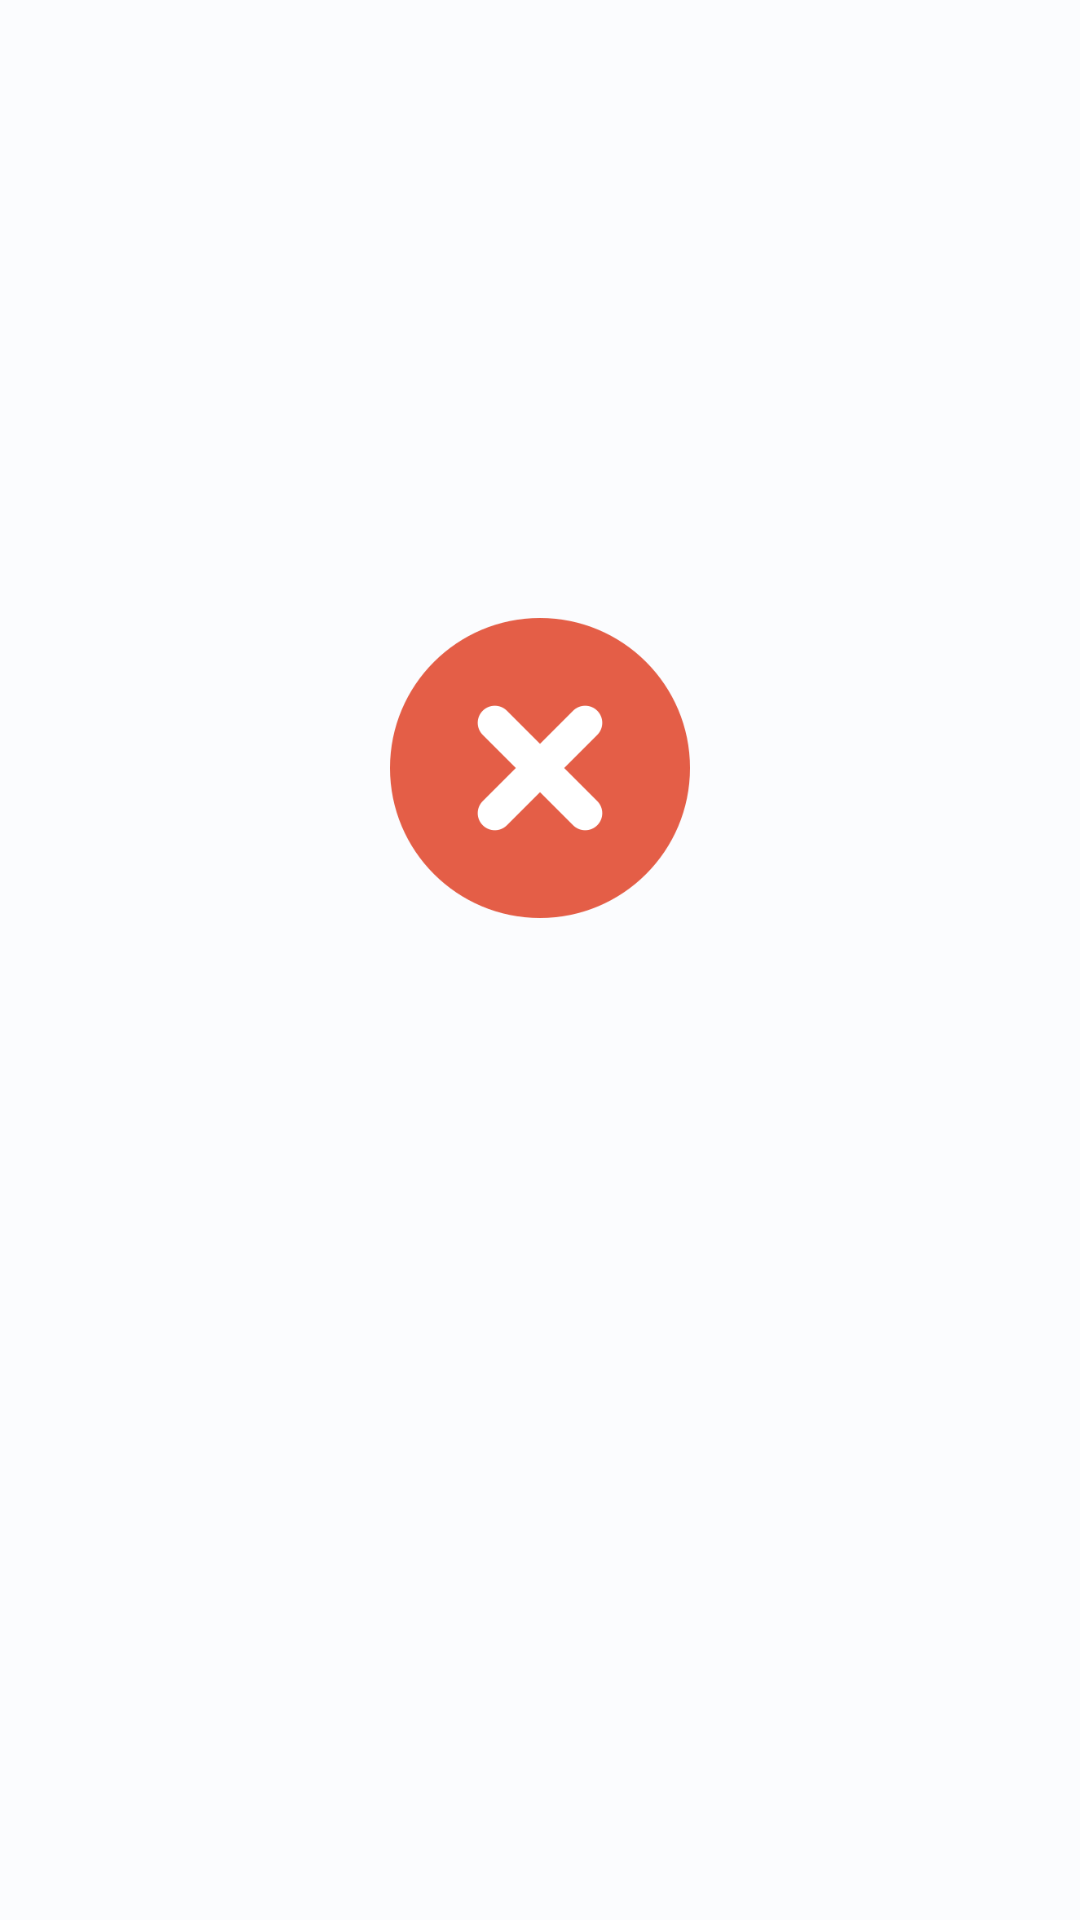

Layout XML and referenced resources for this Android screen:
<!-- AndroidManifest.xml: application theme Theme.ImageCraft.ActionBar -->
<!-- res/layout/activity_cancelled.xml -->
<?xml version="1.0" encoding="utf-8"?>
<androidx.constraintlayout.widget.ConstraintLayout xmlns:android="http://schemas.android.com/apk/res/android"
    xmlns:app="http://schemas.android.com/apk/res-auto"
    xmlns:tools="http://schemas.android.com/tools"
    android:layout_width="match_parent"
    android:layout_height="match_parent"
    tools:context=".otherActivities.CancelledActivity">

    <ImageView
        android:id="@+id/image_cancelled"
        android:layout_width="0dp"
        android:layout_height="0dp"
        android:layout_margin="32dp"
        android:importantForAccessibility="no"
        android:src="@drawable/cancelled_image"
        app:layout_constraintBottom_toTopOf="@+id/guideline"
        app:layout_constraintEnd_toEndOf="parent"
        app:layout_constraintHeight_max="100dp"
        app:layout_constraintStart_toStartOf="parent"
        app:layout_constraintTop_toTopOf="@+id/guideline"
        app:layout_constraintWidth_max="100dp" />

    <androidx.constraintlayout.widget.Guideline
        android:id="@+id/guideline"
        android:layout_width="wrap_content"
        android:layout_height="wrap_content"
        android:orientation="horizontal"
        app:layout_constraintGuide_percent="0.4" />

    <TextView
        android:id="@+id/info_task"
        android:layout_width="wrap_content"
        android:layout_height="wrap_content"
        android:gravity="center"
        android:textAlignment="gravity"
        app:layout_constraintBottom_toBottomOf="parent"
        app:layout_constraintEnd_toEndOf="parent"
        app:layout_constraintStart_toStartOf="parent"
        app:layout_constraintTop_toBottomOf="@+id/image_cancelled" />

</androidx.constraintlayout.widget.ConstraintLayout>
<!-- resources referenced by this layout -->
<resources>
  <style name="Theme.ImageCraft.ActionBar" parent="Base.Theme.ImageCraft.ActionBar" />
  <color name="md_theme_light_primary">#006687</color>
  <color name="md_theme_light_onPrimary">#FFFFFF</color>
  <color name="md_theme_light_primaryContainer">#C0E8FF</color>
  <color name="md_theme_light_onPrimaryContainer">#001E2B</color>
  <color name="md_theme_light_secondary">#006685</color>
  <color name="md_theme_light_onSecondary">#FFFFFF</color>
  <color name="md_theme_light_secondaryContainer">#BFE9FF</color>
  <color name="md_theme_light_onSecondaryContainer">#001F2A</color>
  <color name="md_theme_light_tertiary">#5F5A7D</color>
  <color name="md_theme_light_onTertiary">#FFFFFF</color>
  <color name="md_theme_light_tertiaryContainer">#E4DFFF</color>
  <color name="md_theme_light_onTertiaryContainer">#1B1736</color>
  <color name="md_theme_light_error">#BA1A1A</color>
  <color name="md_theme_light_errorContainer">#FFDAD6</color>
  <color name="md_theme_light_onError">#FFFFFF</color>
  <color name="md_theme_light_onErrorContainer">#410002</color>
  <color name="md_theme_light_background">#FBFCFE</color>
  <color name="md_theme_light_onBackground">#191C1E</color>
  <color name="md_theme_light_surface">#FBFCFE</color>
  <color name="md_theme_light_onSurface">#191C1E</color>
  <color name="md_theme_light_surfaceVariant">#DCE3E9</color>
  <color name="md_theme_light_onSurfaceVariant">#40484C</color>
  <color name="md_theme_light_outline">#71787D</color>
  <color name="md_theme_light_inverseOnSurface">#F0F1F3</color>
  <color name="md_theme_light_inverseSurface">#2E3133</color>
  <color name="md_theme_light_inversePrimary">#71D2FF</color>
</resources>
